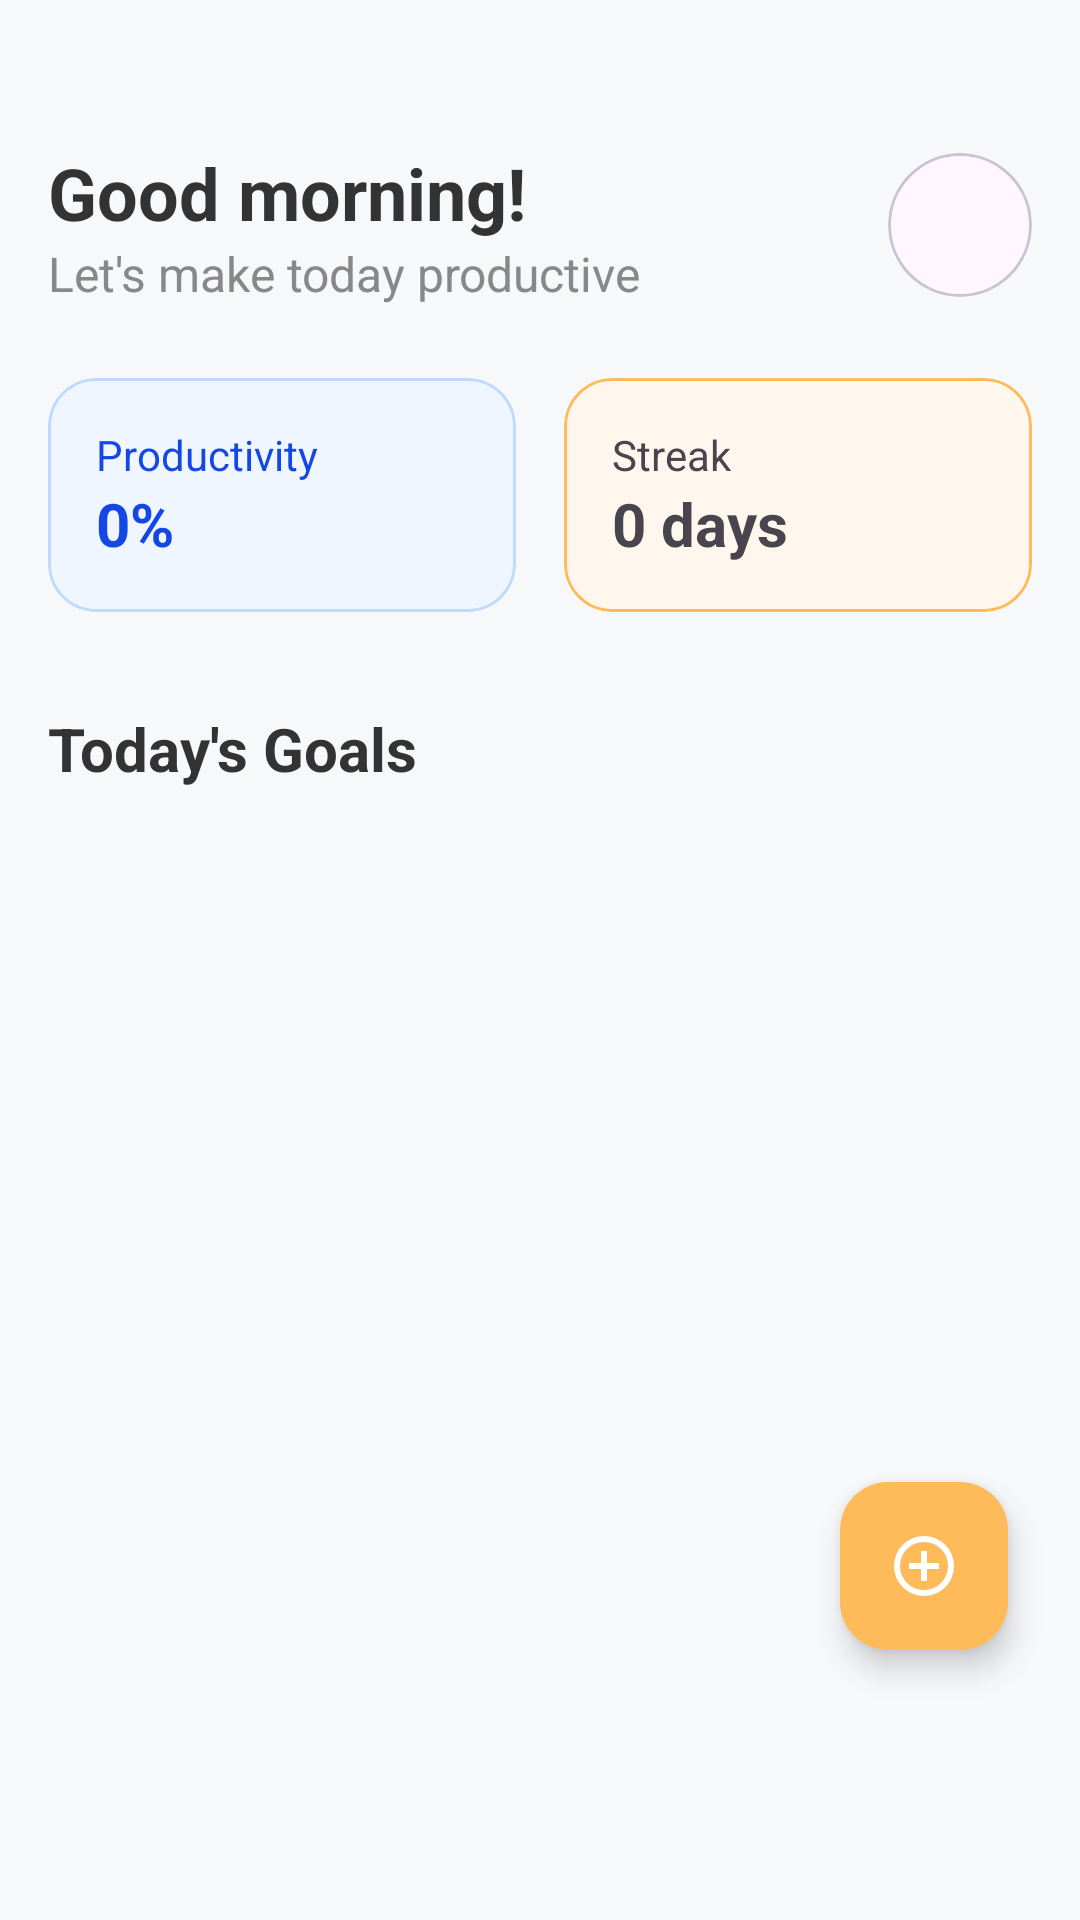

The Android layout XML behind this screen, and the referenced resources:
<!-- AndroidManifest.xml: application theme Theme.Todoapp -->
<!-- res/layout/fragment_todo.xml -->
<?xml version="1.0" encoding="utf-8"?>
<androidx.coordinatorlayout.widget.CoordinatorLayout
    xmlns:android="http://schemas.android.com/apk/res/android"
    xmlns:app="http://schemas.android.com/apk/res-auto"
    android:layout_width="match_parent"
    android:layout_height="match_parent"
    android:background="#F7F8FA">

    <androidx.core.widget.NestedScrollView
        android:layout_width="match_parent"
        android:layout_height="match_parent">

        <LinearLayout
            android:layout_width="match_parent"
            android:layout_height="wrap_content"
            android:orientation="vertical"
            android:layout_marginTop="32dp"
            android:padding="16dp">

            <RelativeLayout
                android:layout_width="match_parent"
                android:layout_height="wrap_content">

                <LinearLayout
                    android:layout_width="wrap_content"
                    android:layout_height="wrap_content"
                    android:orientation="vertical">

                    <TextView
                        android:layout_width="wrap_content"
                        android:layout_height="wrap_content"
                        android:text="Good morning!"
                        android:textColor="#333333"
                        android:textSize="24sp"
                        android:textStyle="bold" />

                    <TextView
                        android:layout_width="wrap_content"
                        android:layout_height="wrap_content"
                        android:text="Let's make today productive"
                        android:textColor="#888888"
                        android:textSize="16sp" />
                </LinearLayout>

                <com.google.android.material.card.MaterialCardView
                    android:layout_width="48dp"
                    android:layout_height="48dp"
                    android:layout_alignParentEnd="true"
                    android:layout_centerVertical="true"
                    app:cardCornerRadius="24dp"></com.google.android.material.card.MaterialCardView>
            </RelativeLayout>

            <LinearLayout
                android:layout_width="match_parent"
                android:layout_height="wrap_content"
                android:layout_marginTop="24dp"
                android:orientation="horizontal">

                <com.google.android.material.card.MaterialCardView
                    android:layout_width="0dp"
                    android:layout_height="wrap_content"
                    android:layout_marginEnd="8dp"
                    android:layout_weight="1"
                    app:strokeColor="@color/border_blue"
                    app:cardBackgroundColor="@color/bg_lightblue"
                    app:cardCornerRadius="16dp">

                    <LinearLayout
                        android:layout_width="match_parent"
                        android:layout_height="wrap_content"
                        android:orientation="vertical"

                        android:padding="16dp">

                        <TextView
                            android:layout_width="wrap_content"
                            android:layout_height="wrap_content"
                            android:textColor="@color/txt_darkblue"
                            android:text="Productivity" />

                        <TextView
                            android:id="@+id/tv_summary_productivity"
                            android:layout_width="wrap_content"
                            android:layout_height="wrap_content"
                            android:textColor="@color/txt_darkblue"
                            android:text="0%"
                            android:textSize="20sp"
                            android:textStyle="bold" />
                    </LinearLayout>
                </com.google.android.material.card.MaterialCardView>

                <com.google.android.material.card.MaterialCardView
                    android:layout_width="0dp"
                    android:layout_height="wrap_content"
                    android:layout_marginStart="8dp"
                    android:layout_weight="1"
                    app:strokeColor="@color/border_orange"
                    app:cardBackgroundColor="@color/bg_orange"
                    app:cardCornerRadius="16dp">

                    <LinearLayout
                        android:layout_width="match_parent"
                        android:layout_height="wrap_content"
                        android:orientation="vertical"
                        android:padding="16dp">

                        <TextView
                            android:layout_width="wrap_content"
                            android:layout_height="wrap_content"
                            android:text="Streak" />

                        <TextView
                            android:id="@+id/tv_summary_streak"
                            android:layout_width="wrap_content"
                            android:layout_height="wrap_content"
                            android:text="0 days"
                            android:textSize="20sp"
                            android:textStyle="bold" />
                    </LinearLayout>
                </com.google.android.material.card.MaterialCardView>
            </LinearLayout>

            <TextView
                android:layout_width="wrap_content"
                android:layout_height="wrap_content"
                android:layout_marginTop="32dp"
                android:text="Today's Goals"
                android:textColor="#333333"
                android:textSize="20sp"
                android:textStyle="bold" />

            <androidx.recyclerview.widget.RecyclerView
                android:id="@+id/recycler_goals"
                android:layout_width="match_parent"
                android:layout_height="wrap_content"
                android:layout_marginTop="16dp"
                android:nestedScrollingEnabled="false"
                app:layoutManager="androidx.recyclerview.widget.LinearLayoutManager" />

        </LinearLayout>
    </androidx.core.widget.NestedScrollView>

    <com.google.android.material.floatingactionbutton.FloatingActionButton
        android:id="@+id/fab_add_goal"
        android:layout_width="wrap_content"
        android:layout_height="wrap_content"
        android:layout_gravity="bottom|end"
        android:layout_marginEnd="24dp"
        android:layout_marginBottom="90dp"
        app:layout_constraintBottom_toBottomOf="parent"
        app:layout_constraintEnd_toEndOf="parent"
        android:src="@drawable/ic_add"
        android:backgroundTint="@color/border_orange"
        app:tint="@android:color/white"
        android:contentDescription="Add New Goal"/>

</androidx.coordinatorlayout.widget.CoordinatorLayout>
<!-- resources referenced by this layout -->
<resources>
  <color name="bg_lightblue">#EFF6FF</color>
  <color name="bg_orange">#FFF7ED</color>
  <color name="border_blue">#BEDBFF</color>
  <color name="border_orange">#FFBB5A</color>
  <color name="txt_darkblue">#1447E6</color>
  <!-- drawable ic_add (drawable) -->
  <?xml version="1.0" encoding="utf-8"?>
  <vector xmlns:android="http://schemas.android.com/apk/res/android" android:height="24dp" android:tint="#000000" android:viewportHeight="960" android:viewportWidth="960" android:width="24dp">
        
      <path android:fillColor="@android:color/white" android:pathData="M440,680L520,680L520,520L680,520L680,440L520,440L520,280L440,280L440,440L280,440L280,520L440,520L440,680ZM480,880Q397,880 324,848.5Q251,817 197,763Q143,709 111.5,636Q80,563 80,480Q80,397 111.5,324Q143,251 197,197Q251,143 324,111.5Q397,80 480,80Q563,80 636,111.5Q709,143 763,197Q817,251 848.5,324Q880,397 880,480Q880,563 848.5,636Q817,709 763,763Q709,817 636,848.5Q563,880 480,880ZM480,800Q614,800 707,707Q800,614 800,480Q800,346 707,253Q614,160 480,160Q346,160 253,253Q160,346 160,480Q160,614 253,707Q346,800 480,800ZM480,480Q480,480 480,480Q480,480 480,480Q480,480 480,480Q480,480 480,480Q480,480 480,480Q480,480 480,480Q480,480 480,480Q480,480 480,480Z"/>
      
  </vector>
  <style name="Theme.Todoapp" parent="Base.Theme.Todoapp" />
  <style name="Base.Theme.Todoapp" parent="Theme.Material3.DayNight.NoActionBar">
          
          
      </style>
</resources>
